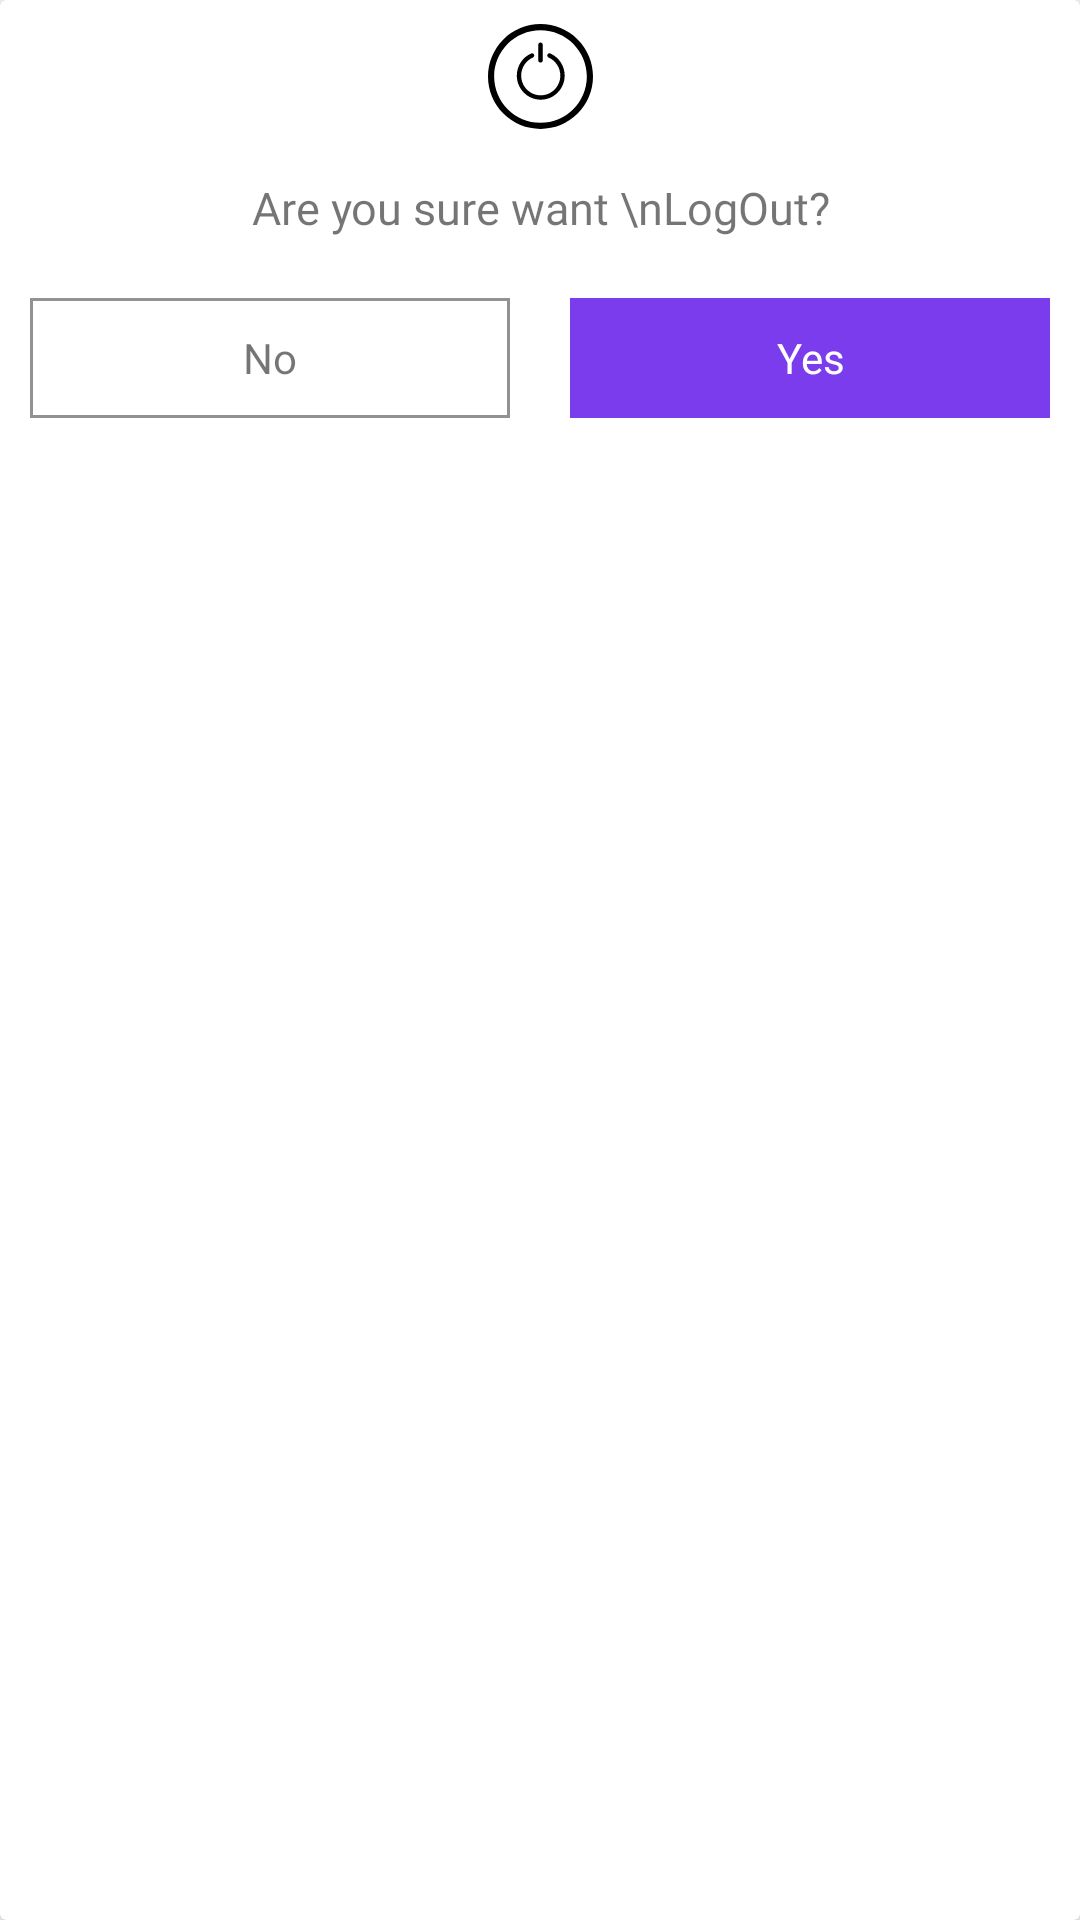

Here is an Android app screen rendered from its layout file. Give the layout XML and the strings, colors and styles it references.
<!-- AndroidManifest.xml: application theme Theme.QuickChatApp -->
<!-- res/layout/dialog_layout.xml -->
<?xml version="1.0" encoding="utf-8"?>
<androidx.cardview.widget.CardView xmlns:android="http://schemas.android.com/apk/res/android"
    xmlns:app="http://schemas.android.com/apk/res-auto"
    android:layout_width="match_parent"
    android:layout_height="180dp"
    android:layout_margin="10dp"
    app:cardElevation="4dp"
    android:layout_gravity="center">

    <androidx.constraintlayout.widget.ConstraintLayout
        android:layout_width="match_parent"
        android:layout_height="wrap_content">

        <ImageView
            android:id="@+id/imageView2"
            android:layout_width="35dp"
            android:layout_height="35dp"
            android:layout_marginTop="8dp"
            android:src="@drawable/ic_power"
            app:layout_constraintEnd_toEndOf="parent"
            app:layout_constraintStart_toStartOf="parent"
            app:layout_constraintTop_toTopOf="parent"
            app:tint="@color/black" />

        <TextView
            android:id="@+id/textView4"
            android:layout_width="wrap_content"
            android:layout_height="wrap_content"
            android:layout_marginTop="16dp"
            android:fontFamily="@font/spartan_regular"
            android:gravity="center"
            android:text="Are you sure want \nLogOut?"
            android:textSize="15sp"
            app:layout_constraintEnd_toEndOf="parent"
            app:layout_constraintStart_toStartOf="parent"
            app:layout_constraintTop_toBottomOf="@+id/imageView2" />

        <LinearLayout
            android:layout_width="match_parent"
            android:layout_height="wrap_content"
            android:orientation="horizontal"
            android:layout_marginTop="10dp"
            app:layout_constraintEnd_toEndOf="parent"
            app:layout_constraintStart_toStartOf="parent"
            app:layout_constraintTop_toBottomOf="@+id/textView4">

            <TextView
                android:id="@+id/no"
                android:layout_width="match_parent"
                android:layout_height="40dp"
                android:layout_weight="1"
                android:layout_margin="10dp"
                android:background="@drawable/shape_border"
                android:gravity="center"
                android:text="No" />

            <TextView
                android:id="@+id/yes"
                android:layout_width="match_parent"
                android:layout_height="40dp"
                android:layout_weight="1"
                android:textColor="@color/white"
                android:layout_margin="10dp"
                android:background="@color/purple"
                android:gravity="center"
                android:text="Yes" />

        </LinearLayout>

    </androidx.constraintlayout.widget.ConstraintLayout>

</androidx.cardview.widget.CardView>
<!-- resources referenced by this layout -->
<resources>
  <color name="black">#FF000000</color>
  <color name="purple">#7A3CEC</color>
  <color name="white">#FFFFFFFF</color>
  <!-- drawable ic_power (drawable) -->
  <vector xmlns:android="http://schemas.android.com/apk/res/android"
      android:width="215dp"
      android:height="215dp"
      android:viewportWidth="215"
      android:viewportHeight="215">
    <group>
      <clip-path
          android:pathData="M0,0h215v215h-215z"/>
      <path
          android:pathData="M183.514,31.486C163.21,11.182 136.214,0 107.5,0C78.786,0 51.79,11.182 31.486,31.486C11.182,51.79 0,78.786 0,107.5C0,136.214 11.182,163.21 31.486,183.514C51.79,203.818 78.786,215 107.5,215C136.214,215 163.21,203.818 183.514,183.514C203.818,163.21 215,136.214 215,107.5C215,78.786 203.818,51.79 183.514,31.486ZM107.5,202.402C55.171,202.402 12.598,159.829 12.598,107.5C12.598,55.171 55.171,12.598 107.5,12.598C159.829,12.598 202.402,55.171 202.402,107.5C202.402,159.829 159.829,202.402 107.5,202.402Z"
          android:fillColor="#ffffff"/>
      <path
          android:pathData="M127.603,60.377C125.348,59.383 122.722,60.421 121.737,62.692C120.751,64.963 121.779,67.61 124.033,68.603C138.648,75.043 148.091,89.573 148.091,105.621C148.091,127.898 130.106,146.022 108,146.022C85.894,146.022 67.909,127.898 67.909,105.621C67.909,89.573 77.352,75.043 91.966,68.604C94.22,67.61 95.249,64.964 94.263,62.692C93.277,60.421 90.651,59.384 88.397,60.378C70.539,68.246 59,86.005 59,105.621C59,132.848 80.981,155 108,155C135.019,155 157,132.848 157,105.621C157,86.005 145.461,68.246 127.603,60.377Z"
          android:fillColor="#ffffff"/>
      <path
          android:pathData="M107.5,79C109.985,79 112,77.164 112,74.9V42.1C112,39.836 109.985,38 107.5,38C105.015,38 103,39.836 103,42.1V74.9C103,77.164 105.015,79 107.5,79Z"
          android:fillColor="#ffffff"/>
    </group>
  </vector>
  <!-- drawable shape_border (drawable) -->
  <?xml version="1.0" encoding="utf-8"?>
  <shape xmlns:android="http://schemas.android.com/apk/res/android">
      <stroke android:width="1dp" android:color="#929292"/>
  </shape>
  <style name="Theme.QuickChatApp" parent="Theme.MaterialComponents.DayNight.NoActionBar">
          
          <item name="colorPrimary">@color/purple_500</item>
          <item name="colorPrimaryVariant">@color/purple_700</item>
          <item name="colorOnPrimary">@color/white</item>
          
          <item name="colorSecondary">@color/teal_200</item>
          <item name="colorSecondaryVariant">@color/teal_700</item>
          <item name="colorOnSecondary">@color/black</item>
          
          <item name="android:statusBarColor" tools:targetApi="l">?attr/colorPrimaryVariant</item>
          
      </style>
  <color name="purple_500">#FF6200EE</color>
  <color name="purple_700">#FF3700B3</color>
  <color name="teal_200">#FF03DAC5</color>
  <color name="teal_700">#FF018786</color>
</resources>
